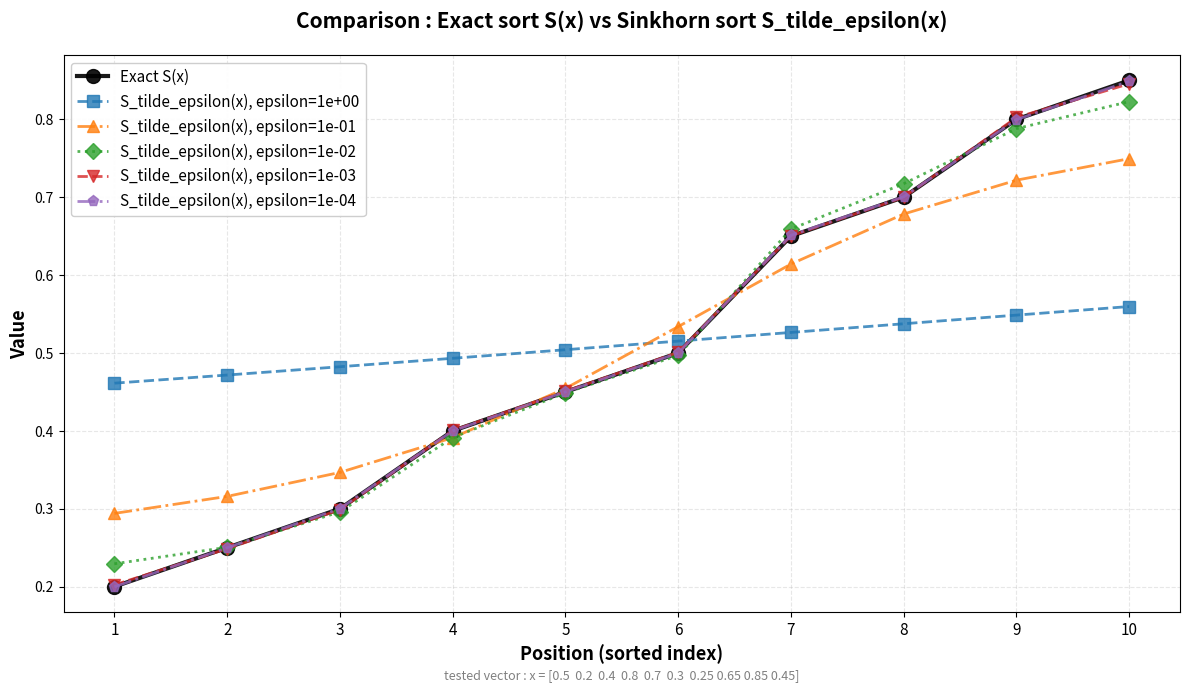

Reproduce this figure in Python.
import numpy as np
import matplotlib.pyplot as plt

def normalize_and_squash(x):
    """Implementation of g_tilde(x) of equation (4)"""
    n = len(x)
    mean_x = np.mean(x)
    x_centered = x - mean_x
    std_x = np.linalg.norm(x_centered) / np.sqrt(n)
    
    if std_x < 1e-10:
        return np.ones(n) * 0.5
    
    x_standardized = x_centered / std_x
    x_tilde = (np.arctan(x_standardized) + np.pi/2) / np.pi
    
    return x_tilde


def sinkhorn_rank_sort(a, x, b, y, epsilon, eta=1e-6, max_iter=1000, h=lambda z: z**2, verbose=False):
    n = len(x)
    m = len(y)
    
    # Normalization
    x_tilde = normalize_and_squash(x)
    
    # Cost matrix
    C = h(y[None, :] - x_tilde[:, None])
    
    # Kernel matrix K = exp(-C/ε)
    K = np.exp(-C / epsilon)
    
    # Initialization
    u = np.ones(n)
    v = np.ones(m)
    
    # Sinkhorn Iterations
    for iteration in range(max_iter):
        u_old = u.copy()
        
        # Alternated updates
        v = b / (K.T @ u + 1e-300)  # Made to avoid division by 0
        u = a / (K @ v + 1e-300)
        
        # Check if it converges every 10 steps
        if (iteration + 1) % 10 == 0:
            P = u[:, None] * K * v[None, :]
            error = np.linalg.norm(P.T @ np.ones(n) - b)
            
            if error < eta:
                if verbose:
                    print(f"Sinkhorn converges at iteration {iteration+1}, error = {error:.2e}")
                break
            
            u_change = np.linalg.norm(u - u_old) / (np.linalg.norm(u) + 1e-10)
            if u_change < 1e-8:
                if verbose:
                    print(f"Sinkhorn converges (u_change < 1e-8) at iteration {iteration+1}")
                break
    
    # Final transport matrix
    P = u[:, None] * K * v[None, :]
    
    # b_bar : cumulative b
    b_bar = np.cumsum(b)
    
    # Rank and Sort operators
    r_eps = n * (P @ b_bar) / a
    s_eps = (P.T @ x) / b
    
    return r_eps, s_eps


def compare_sort_vs_epsilon():
    """
    Compare exact S(x) with S_tilde_epsilon(x) for different values of epsilon
    """
    # x is a test vector near to the one shown in figure 2
    x = np.array([0.5, 0.2, 0.4, 0.8, 0.7, 0.3, 0.25, 0.65, 0.85, 0.45])
    n = len(x)
    
    # Uniorm weights
    a = np.ones(n) / n
    b = np.ones(n) / n
    y = np.linspace(0, 1, n)
    
    # Exact sort
    s_exact = np.sort(x)
    
    # Epsilon values to test
    epsilons = [1, 1e-1, 1e-2, 1e-3, 1e-4]
    
    # Compute S_etilde_epsilon for each value
    results = {}
    
    print("Compute of S_tilde_epsilon for epsilon values...\n")
    for eps in epsilons:
        print(f"epsilon = {eps:.0e}")
        r_eps, s_eps = sinkhorn_rank_sort(a, x, b, y, epsilon=eps, verbose=True)
        results[eps] = s_eps
        print()
    
    # ========================================
    # FIGURE : Comparison S(x) vs S_tilde_epsilon(x)
    # ========================================
    positions = np.arange(n)
    fig, ax = plt.subplots(figsize=(12, 7))
    
    # Plot exact S(x)
    ax.plot(positions, s_exact, marker='o', markersize=10, linewidth=3,
            label='Exact S(x)', color='black', linestyle='-', alpha=0.9)
    
    # Plot S_tilde_epsilon(x)
    markers = ['s', '^', 'D', 'v', 'p']
    linestyles = ['--', '-.', ':', '--', '-.']
    
    for i, eps in enumerate(epsilons):
        ax.plot(positions, results[eps], marker=markers[i], markersize=8, linewidth=2,
                label=f'S_tilde_epsilon(x), epsilon={eps:.0e}', linestyle=linestyles[i], alpha=0.8)
    
    # Personnalization
    ax.set_xlabel('Position (sorted index)', fontsize=13, fontweight='bold')
    ax.set_ylabel('Value', fontsize=13, fontweight='bold')
    ax.set_title('Comparison : Exact sort S(x) vs Sinkhorn sort S_tilde_epsilon(x)', 
                 fontsize=15, fontweight='bold', pad=20)
    ax.set_xticks(positions)
    ax.set_xticklabels([f'{i+1}' for i in range(n)], fontsize=11)
    ax.legend(fontsize=11, loc='upper left', framealpha=0.95)
    ax.grid(True, alpha=0.3, linestyle='--')
    
    # Add a note
    note = f"tested vector : x = {x}"
    ax.text(0.5, -0.12, note, transform=ax.transAxes, 
            fontsize=9, ha='center', style='italic', color='gray')
    
    plt.tight_layout()
    plt.savefig('comparison_sort_vs_epsilon_lines.png', dpi=300, bbox_inches='tight')
    print("File saved : comparison_sort_vs_epsilon_lines.png\n")
    plt.show()
    
    # ========================================
    # RECAPITULATIVE TABLE
    # ========================================
    print("="*80)
    print("RECAPITULATIVE TABLE : Sorted values for each epsilon ")
    print("="*80)
    print(f"{'Position':<10} {'Exact S(x)':<15}", end='')
    for eps in epsilons:
        print(f"{'eps = '+f'{eps:.0e}':<15}", end='')
    print()
    print("-"*80)
    
    for i in range(n):
        print(f"{i+1:<10} {s_exact[i]:<15.4f}", end='')
        for eps in epsilons:
            print(f"{results[eps][i]:<15.4f}", end='')
        print()
    
    print("="*80)


# ============================================================
# EXÉCUTION
# ============================================================
if __name__ == "__main__":
    compare_sort_vs_epsilon()
    
